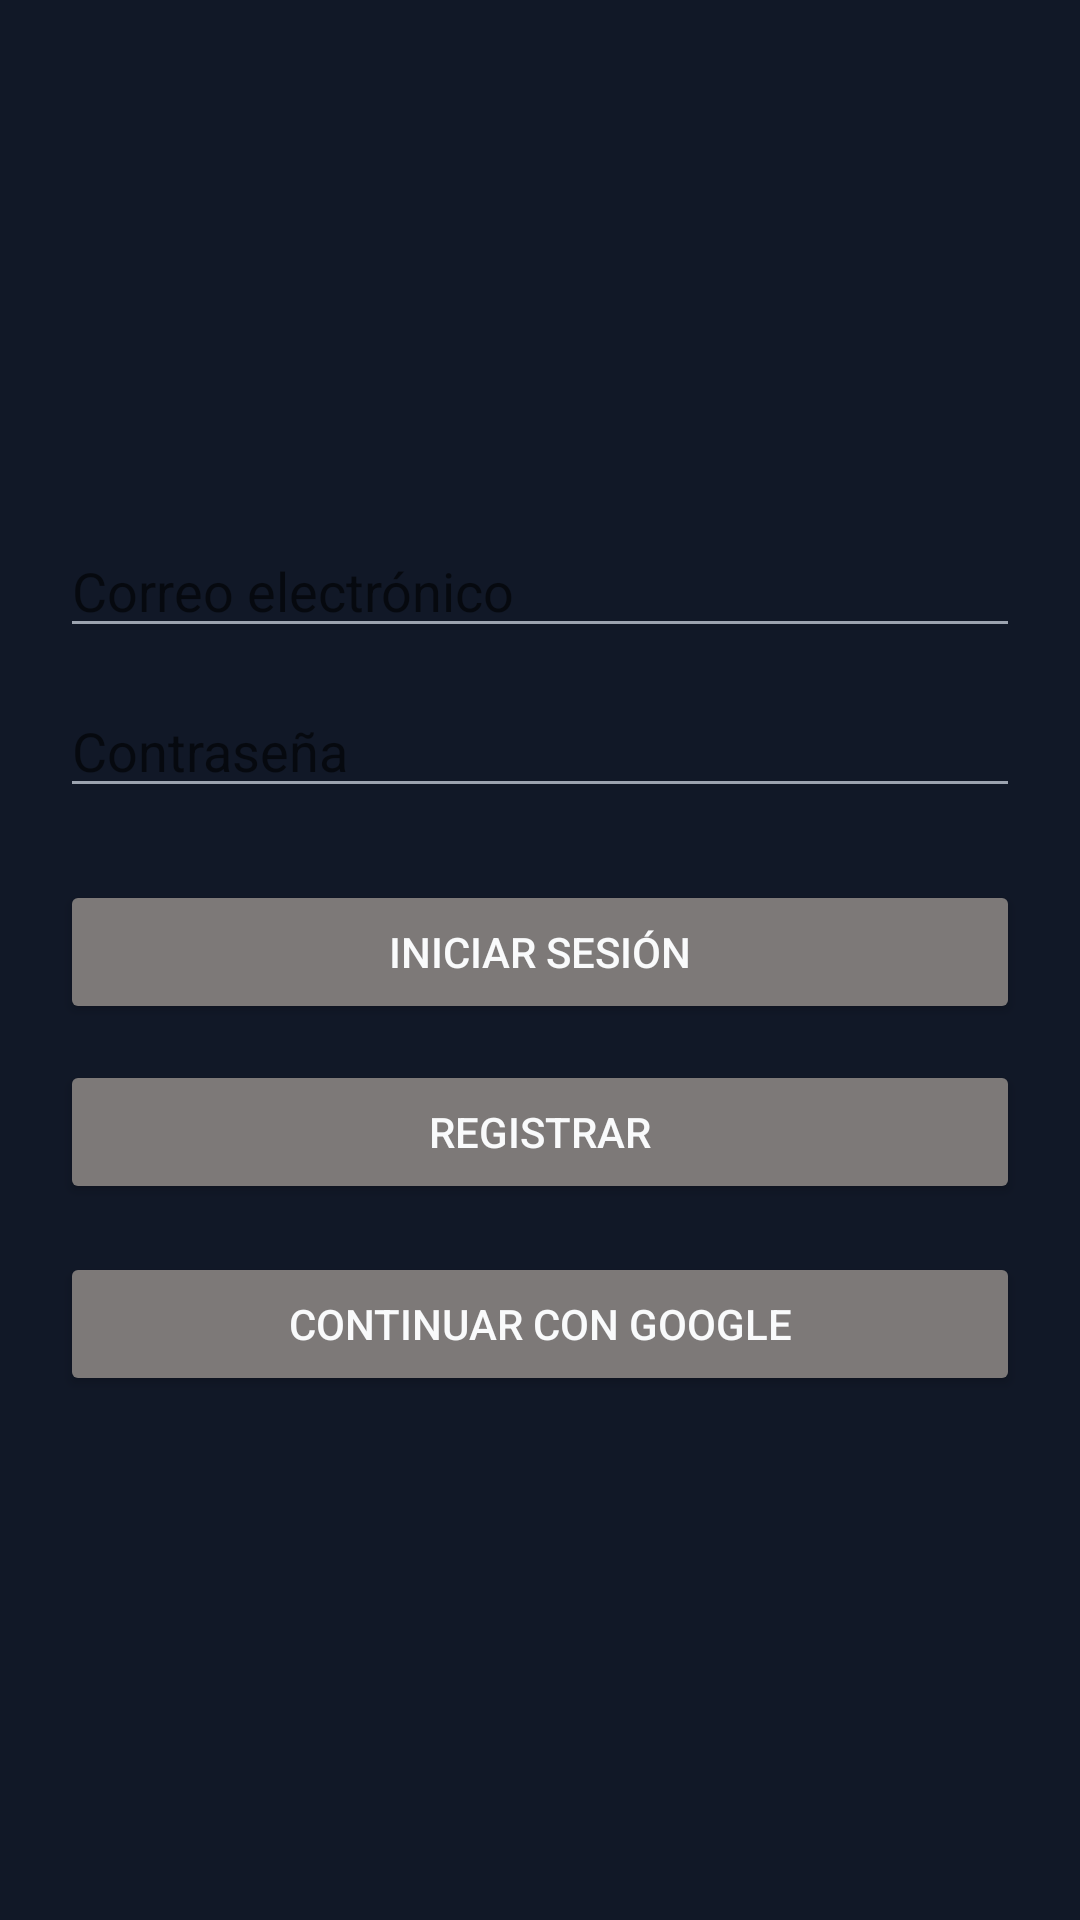

Android layout source for this screen:
<!-- AndroidManifest.xml: activity theme Theme.EcoDexAndroid -->
<!-- res/layout/activity_login.xml -->
<?xml version="1.0" encoding="utf-8"?>
<LinearLayout xmlns:android="http://schemas.android.com/apk/res/android"
    android:layout_width="match_parent"
    android:layout_height="match_parent"
    android:orientation="vertical"
    android:gravity="center"
    android:padding="20dp">

    <EditText
        android:id="@+id/etEmail"
        android:layout_width="match_parent"
        android:layout_height="wrap_content"
        android:hint="Correo electrónico"
        android:inputType="textEmailAddress" />

    <EditText
        android:id="@+id/etPassword"
        android:layout_width="match_parent"
        android:layout_height="wrap_content"
        android:layout_marginTop="12dp"
        android:hint="Contraseña"
        android:inputType="textPassword" />

    <Button
        android:id="@+id/btnLogin"
        android:layout_width="match_parent"
        android:layout_height="wrap_content"
        android:layout_marginTop="24dp"
        android:text="Iniciar sesión" />

    <Button
        android:id="@+id/btnRegister"
        android:layout_width="match_parent"
        android:layout_height="wrap_content"
        android:layout_marginTop="12dp"
        android:text="Registrar" />

  
    <Button
        android:id="@+id/btnGoogle"
        android:layout_width="match_parent"
        android:layout_height="wrap_content"
        android:layout_marginTop="16dp"
        android:text="Continuar con Google" />


</LinearLayout>
<!-- resources referenced by this layout -->
<resources>
  <style name="Theme.EcoDexAndroid" parent="Theme.AppCompat.DayNight.NoActionBar">
          
          <item name="android:windowBackground">@color/bg_dark</item>
  
          
          <item name="colorPrimary">@color/accent_green</item>
          <item name="colorPrimaryDark">@color/accent_green_dark</item>
          <item name="colorAccent">@color/accent_green</item>
  
          
          <item name="android:textColor">@color/text_primary_light</item>
          <item name="android:textColorPrimary">@color/text_primary_light</item>
          <item name="android:textColorSecondary">@color/text_secondary_light</item>
  
          
          <item name="colorButtonNormal">@color/button_gray</item>
          <item name="colorControlHighlight">@color/button_gray_pressed</item>
  
          
          <item name="alertDialogTheme">@style/EcoDexAlertDialog</item>
          <item name="android:alertDialogTheme">@style/EcoDexAlertDialog</item>
      </style>
  <color name="bg_dark">#111827</color>
  <color name="accent_green">#22C55E</color>
  <color name="accent_green_dark">#16A34A</color>
  <color name="text_primary_light">#F9FAFB</color>
  <color name="text_secondary_light">#9CA3AF</color>
  <color name="button_gray">#7D7978</color>
  <color name="button_gray_pressed">#63605F</color>
  <style name="EcoDexAlertDialog" parent="ThemeOverlay.AppCompat.Dialog.Alert">
          
          <item name="android:windowBackground">@color/card_dark</item>
  
          
          <item name="android:textColorPrimary">@color/text_primary_light</item>
          <item name="android:textColorSecondary">@color/text_secondary_light</item>
  
          
          <item name="android:buttonStyle">@style/EcoDexAlertDialogButton</item>
      </style>
  <color name="card_dark">#1F2933</color>
  <style name="EcoDexAlertDialogButton" parent="@style/Widget.AppCompat.Button.ButtonBar.AlertDialog">
          <item name="android:textColor">@color/text_primary_light</item>
      </style>
</resources>
